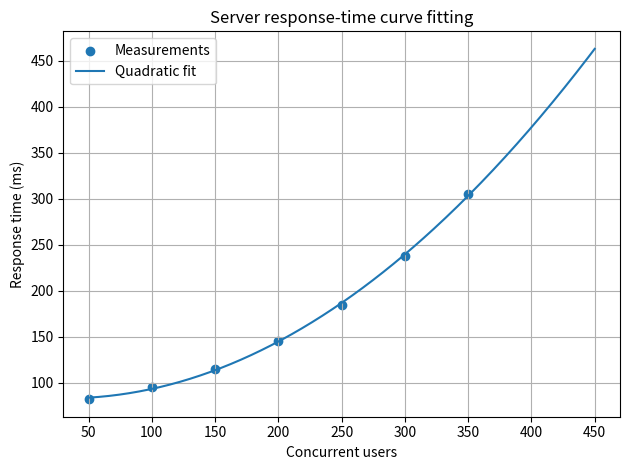

Write Python code to recreate this figure. (Note: this script raises an exception after producing the figure.)
import numpy as np
from scipy.optimize import curve_fit
import matplotlib.pyplot as plt

users = np.array([50, 100, 150, 200, 250, 300, 350], dtype=float)
response_ms = np.array([82, 95, 115, 145, 185, 238, 305], dtype=float)

def model(x, a, b, c):
    return a*x**2 + b*x + c

params, covariance = curve_fit(model, users, response_ms)
a, b, c = params
predicted = model(users, *params)
rmse = np.sqrt(np.mean((response_ms - predicted)**2))
print("BASE CASE")
print(f"Fitted model: y = {a:.6f}x^2 + {b:.4f}x + {c:.2f}")
print(f"RMSE: {rmse:.2f} ms")
print(f"Predicted response at 400 users: {model(400, *params):.2f} ms")

# Changed input: add a higher-load measurement
users2 = np.append(users, 400.)
response2 = np.append(response_ms, 390.)
params2, _ = curve_fit(model, users2, response2)
print("\nCHANGED CASE: add measurement 400 users, 390 ms")
print(f"New prediction at 450 users: {model(450, *params2):.2f} ms")

xplot = np.linspace(users.min(), 450, 300)
plt.scatter(users, response_ms, label="Measurements")
plt.plot(xplot, model(xplot, *params), label="Quadratic fit")
plt.xlabel("Concurrent users"); plt.ylabel("Response time (ms)")
plt.title("Server response-time curve fitting"); plt.legend(); plt.grid(True); plt.tight_layout()
plt.savefig("results/Task_14_curve_fitting.png")
plt.show()

# Related case: fit a trend between daily water demand and population
population = np.array([1000, 1500, 2000, 2500, 3000], dtype=float)
demand = np.array([80, 115, 151, 190, 228], dtype=float)
slope, intercept = np.polyfit(population, demand, 1)
print("\nRELATED CASE: water demand model")
print(f"Demand = {slope:.4f}*population + {intercept:.2f}")
print("Predicted demand at 3500 people:", slope*3500 + intercept)
